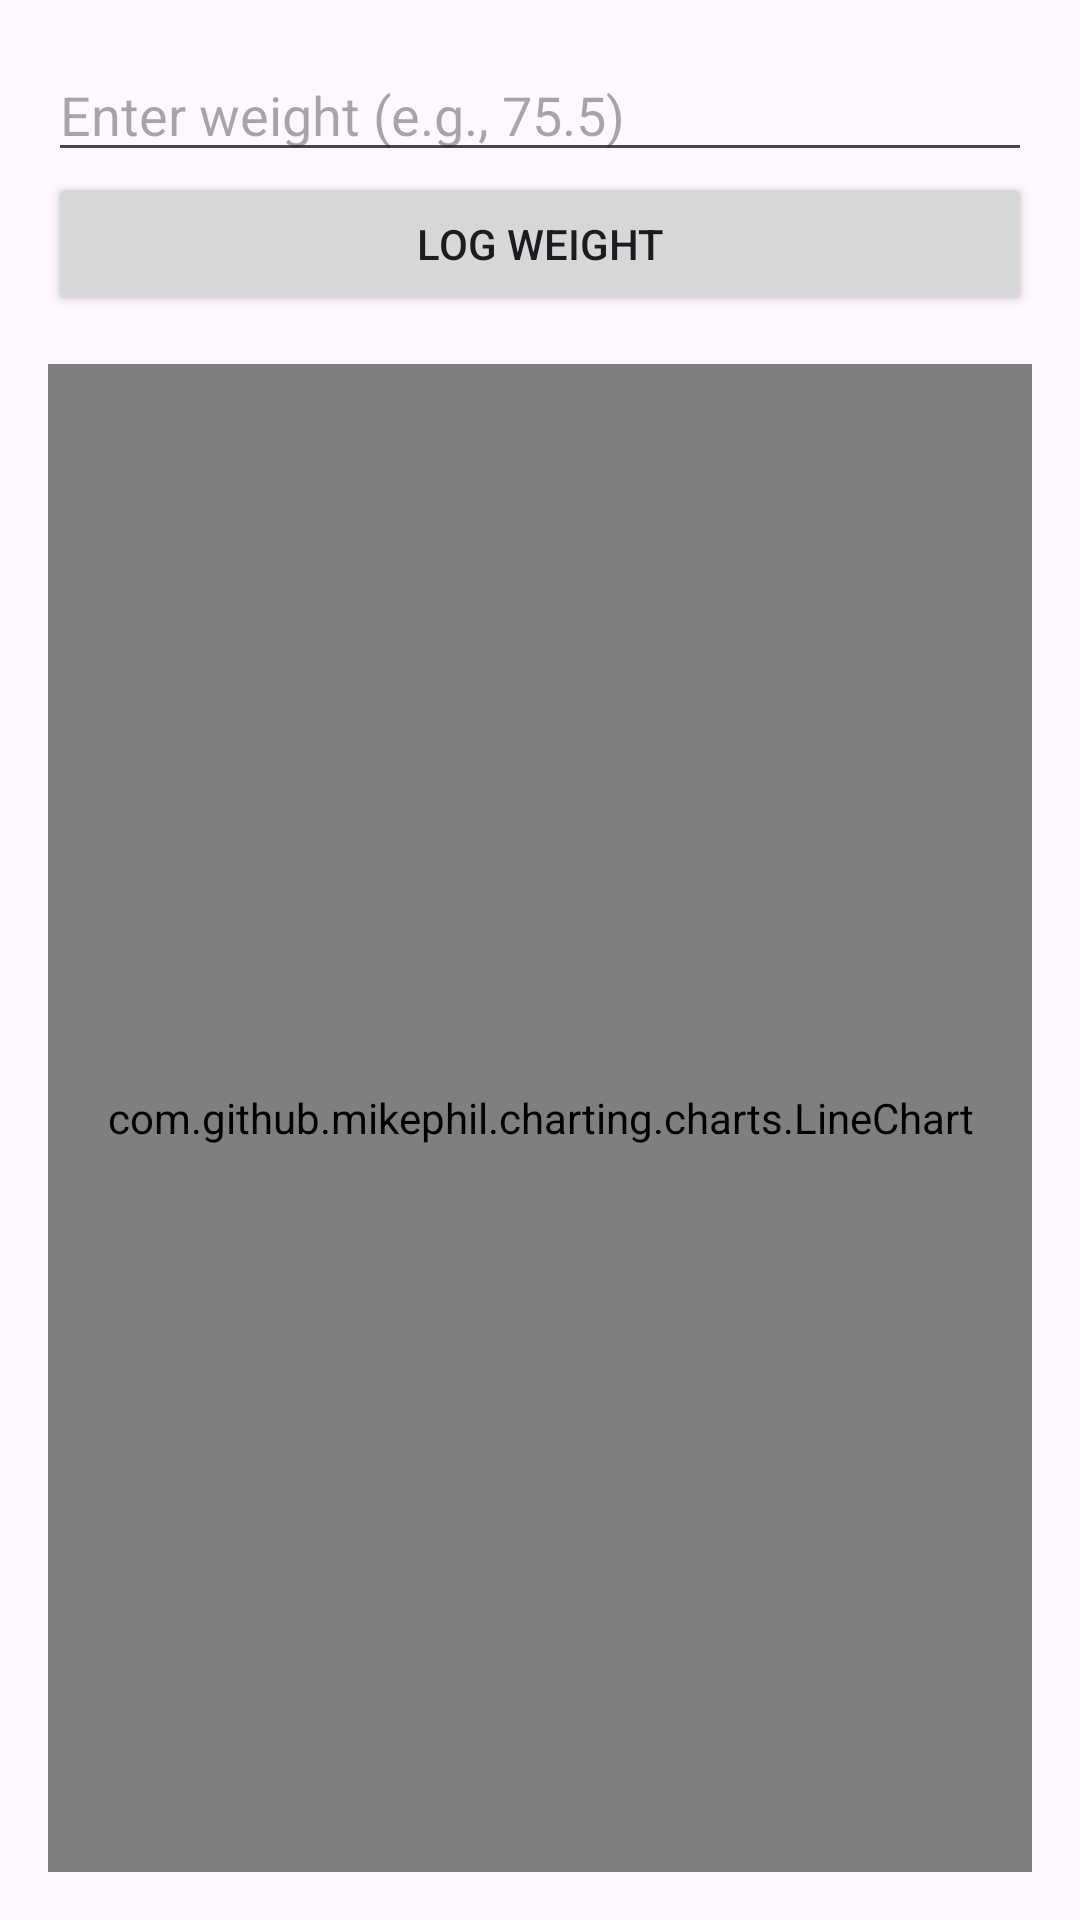

Here is an Android app screen rendered from its layout file. Give the layout XML and the strings, colors and styles it references.
<!-- AndroidManifest.xml: application theme Theme.RowingWeights -->
<!-- res/layout/activity_main.xml -->
<?xml version="1.0" encoding="utf-8"?>
<LinearLayout
    xmlns:android="http://schemas.android.com/apk/res/android"
    android:layout_width="match_parent"
    android:layout_height="match_parent"
    android:orientation="vertical"
    android:padding="16dp">

    <EditText
        android:id="@+id/weightInput"
        android:layout_width="match_parent"
        android:layout_height="wrap_content"
        android:hint="Enter weight (e.g., 75.5)"
        android:inputType="numberDecimal" />

    <Button
        android:id="@+id/submitButton"
        android:layout_width="match_parent"
        android:layout_height="wrap_content"
        android:text="Log Weight" />

    <com.github.mikephil.charting.charts.LineChart
        android:id="@+id/weightChart"
        android:layout_width="match_parent"
        android:layout_height="match_parent"
        android:layout_marginTop="16dp" />

</LinearLayout>
<!-- resources referenced by this layout -->
<resources>
  <style name="Theme.RowingWeights" parent="Base.Theme.RowingWeights" />
  <style name="Base.Theme.RowingWeights" parent="Theme.Material3.DayNight.NoActionBar">
          
          
      </style>
</resources>
